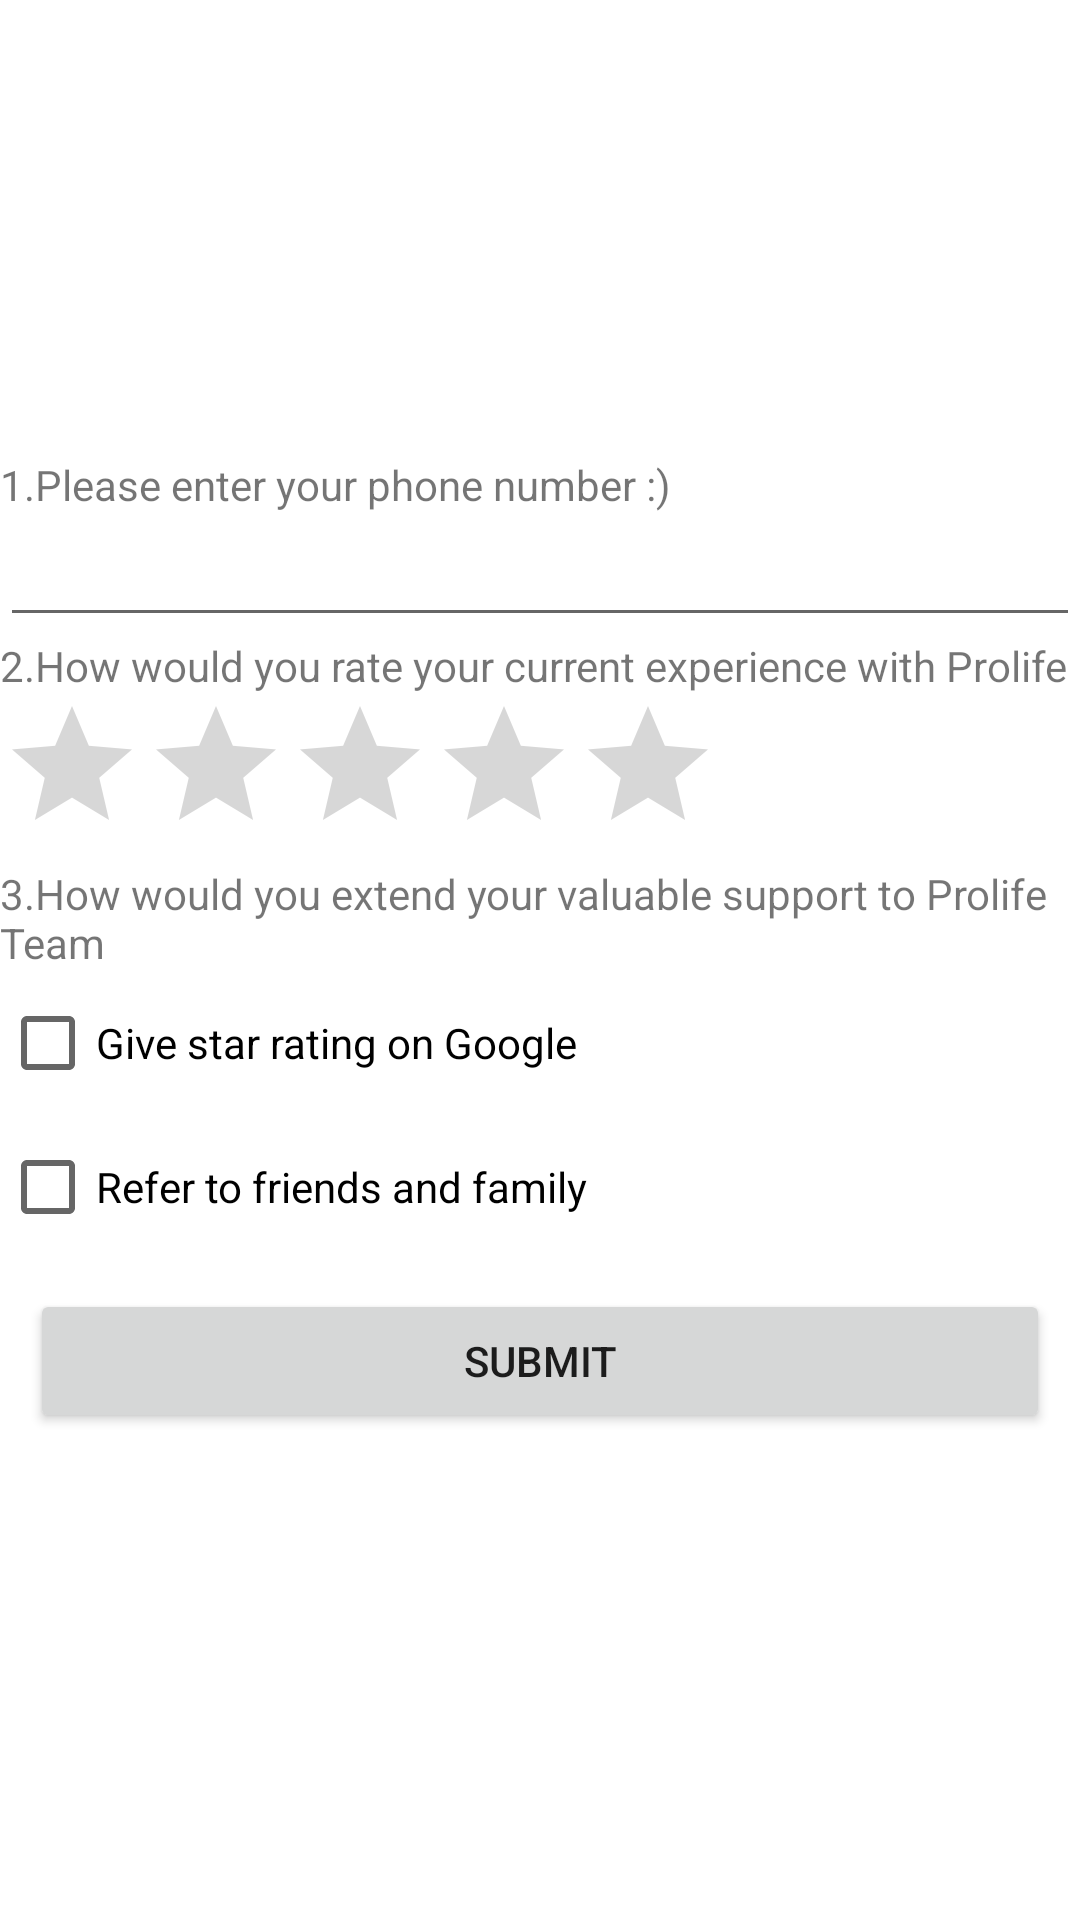

Reconstruct the res/layout file that produces this screen, plus the resources it refers to.
<!-- AndroidManifest.xml: application theme Theme.Hecco -->
<!-- res/layout/activity_feedback.xml -->
<?xml version="1.0" encoding="utf-8"?>
<LinearLayout xmlns:android="http://schemas.android.com/apk/res/android"
    xmlns:app="http://schemas.android.com/apk/res-auto"
    xmlns:tools="http://schemas.android.com/tools"
    android:layout_width="match_parent"
    android:layout_height="match_parent"
    android:orientation="vertical"
    android:gravity="center"
    tools:context=".FeedbackActivity">

    <TextView
        android:layout_width="match_parent"
        android:layout_height="wrap_content"
        android:text="@string/phone_number"/>

    <EditText
        android:layout_width="match_parent"
        android:layout_height="wrap_content"
        android:id="@+id/phoneNumber"

        />

    <TextView
        android:layout_width="match_parent"
        android:layout_height="wrap_content"
        android:text="@string/rating"/>

    <RatingBar
        android:layout_width="wrap_content"
        android:layout_height="wrap_content"
        android:id="@+id/ratingBar"
        android:layout_gravity="left"
        android:numStars="5"
        />

    <TextView
        android:layout_width="match_parent"
        android:layout_height="wrap_content"
        android:text="@string/actions"/>

    <CheckBox android:id="@+id/googleReview"
        android:layout_gravity="left"
        android:layout_width="wrap_content"
        android:layout_height="wrap_content"
        android:text="@string/google"
        android:onClick="onCheckboxClicked"/>
    <CheckBox android:id="@+id/referral"
        android:layout_gravity="left"
        android:layout_width="wrap_content"
        android:layout_height="wrap_content"
        android:text="@string/referral"
        android:onClick="onCheckboxClicked"/>

    <Button
        android:layout_width="match_parent"
        android:layout_height="wrap_content"
        android:text="SUBMIT"
        android:layout_gravity="bottom"
        android:onClick="onSubmitClicked"
        android:layout_margin="10dp"
        />



</LinearLayout>
<!-- resources referenced by this layout -->
<resources>
  <string name="actions">3.How would you extend your valuable support to Prolife Team</string>
  <string name="google">Give star rating on Google</string>
  <string name="phone_number">1.Please enter your phone number :)</string>
  <string name="rating">2.How would you rate your current experience with Prolife</string>
  <string name="referral">Refer to friends and family</string>
  <style name="Theme.Hecco" parent="Theme.MaterialComponents.DayNight.DarkActionBar">
          
          <item name="colorPrimary">@color/purple_500</item>
          <item name="colorPrimaryVariant">@color/purple_700</item>
          <item name="colorOnPrimary">@color/white</item>
          
          <item name="colorSecondary">@color/teal_200</item>
          <item name="colorSecondaryVariant">@color/teal_700</item>
          <item name="colorOnSecondary">@color/black</item>
          
          <item name="android:statusBarColor" tools:targetApi="l">?attr/colorPrimaryVariant</item>
          
      </style>
  <!-- not gathered from this repository: default colours our renderer supplied (Android Studio template values) -->
  <color name="purple_500">#FF6200EE</color>
  <color name="purple_700">#FF3700B3</color>
  <color name="teal_200">#FF03DAC5</color>
  <color name="teal_700">#FF018786</color>
  <color name="black">#FF000000</color>
  <color name="white">#FFFFFFFF</color>
</resources>
